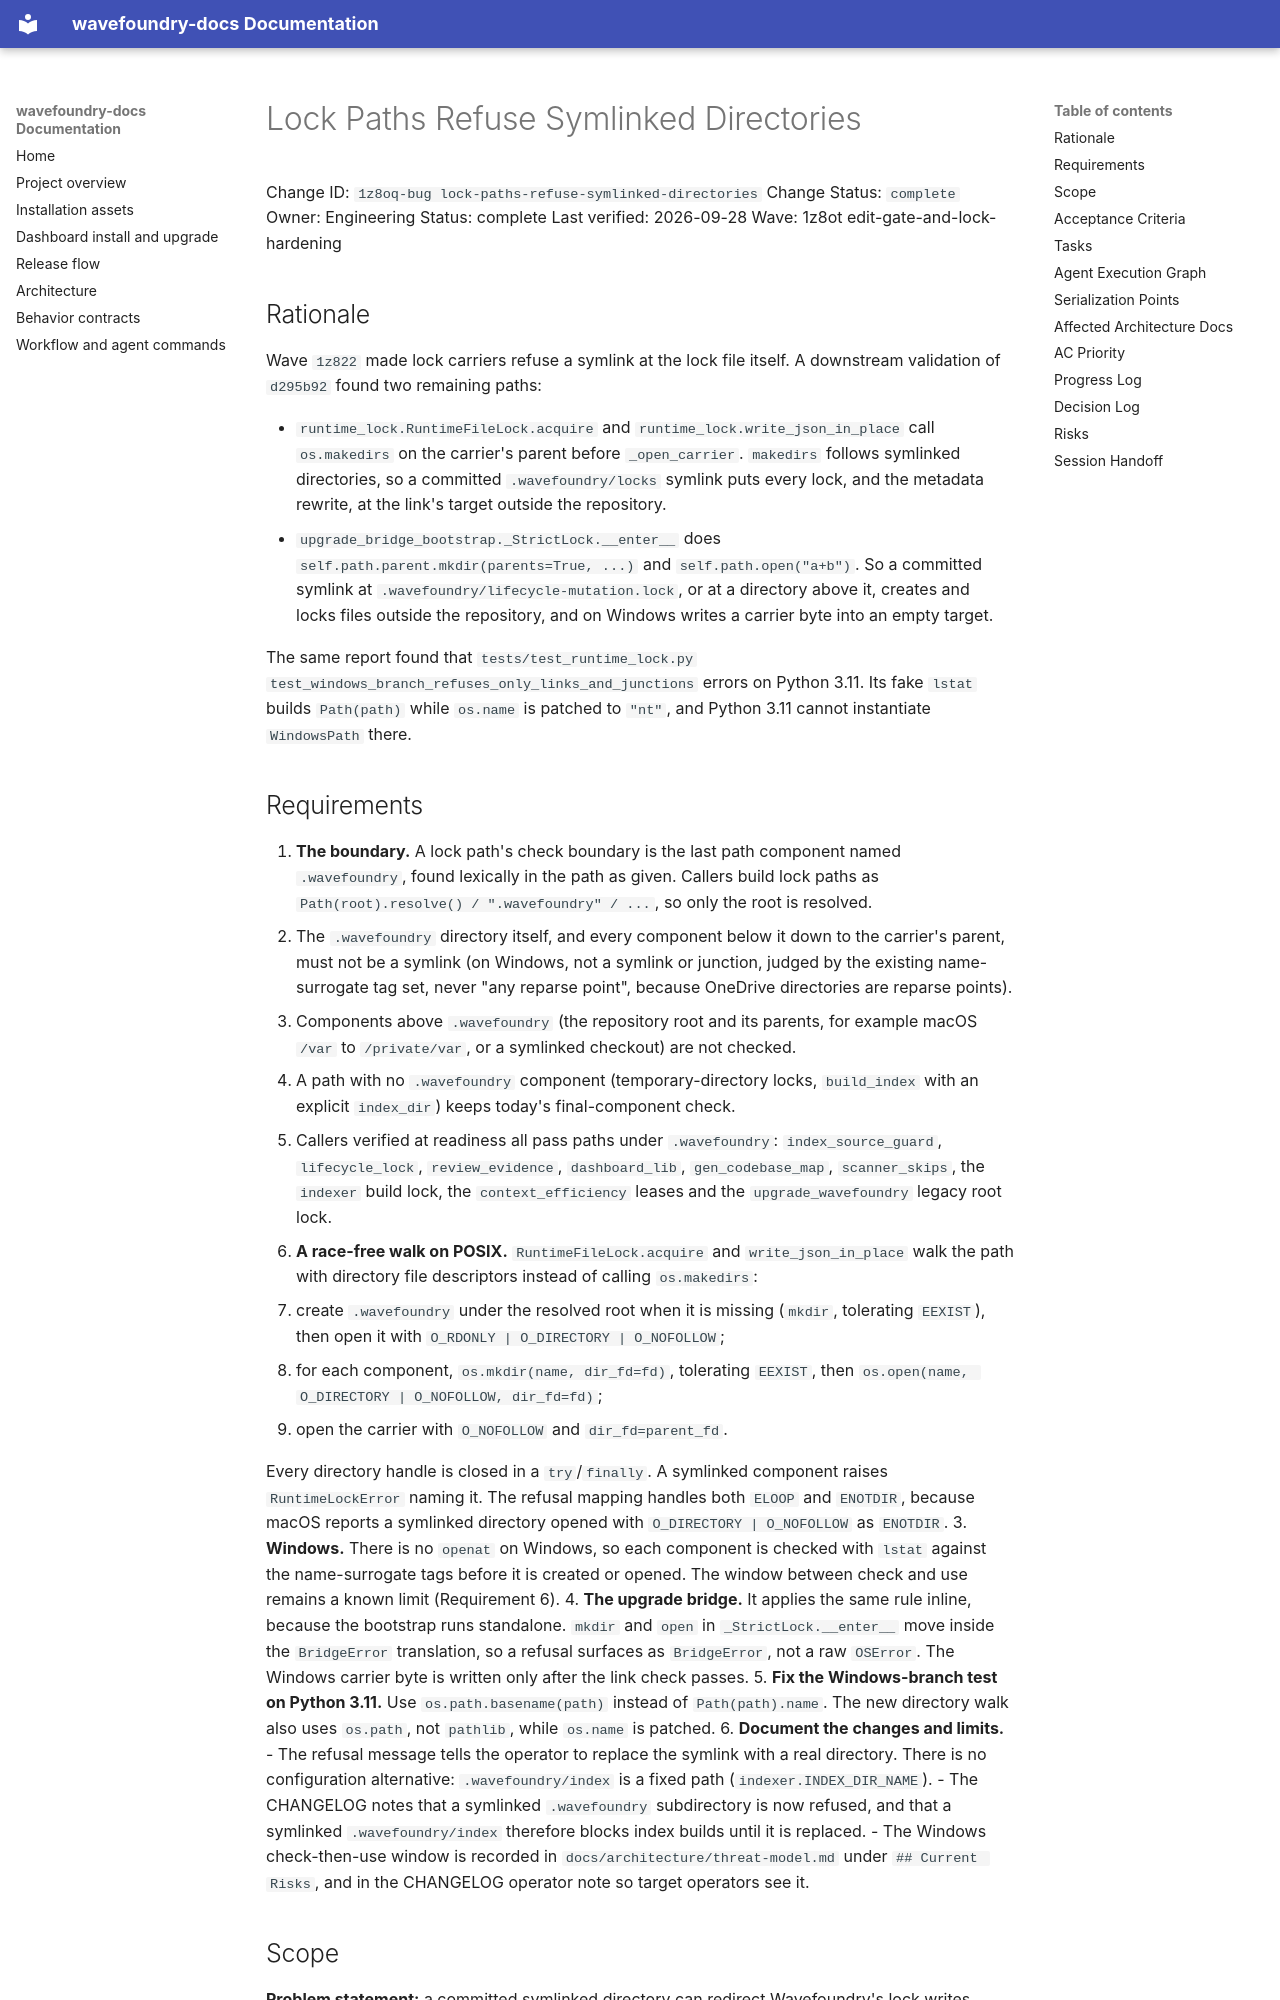

repository: coryhacking/wavefoundry · page: waves/1z8ot edit-gate-and-lock-hardening/1z8oq-bug lock-paths-refuse-symlinked-directories/index.html · generator: mkdocs

# Lock Paths Refuse Symlinked Directories

Change ID: `1z8oq-bug lock-paths-refuse-symlinked-directories`
Change Status: `complete`
Owner: Engineering
Status: complete
Last verified: 2026-09-28
Wave: 1z8ot edit-gate-and-lock-hardening

## Rationale

Wave `1z822` made lock carriers refuse a symlink at the lock file itself. A downstream validation of `d295b92` found two remaining paths:

- `runtime_lock.RuntimeFileLock.acquire` and `runtime_lock.write_json_in_place` call `os.makedirs` on the carrier's parent before `_open_carrier`. `makedirs` follows symlinked directories, so a committed `.wavefoundry/locks` symlink puts every lock, and the metadata rewrite, at the link's target outside the repository.
- `upgrade_bridge_bootstrap._StrictLock.__enter__` does `self.path.parent.mkdir(parents=True, ...)` and `self.path.open("a+b")`. So a committed symlink at `.wavefoundry/lifecycle-mutation.lock`, or at a directory above it, creates and locks files outside the repository, and on Windows writes a carrier byte into an empty target.

The same report found that `tests/test_runtime_lock.py` `test_windows_branch_refuses_only_links_and_junctions` errors on Python 3.11. Its fake `lstat` builds `Path(path)` while `os.name` is patched to `"nt"`, and Python 3.11 cannot instantiate `WindowsPath` there.
